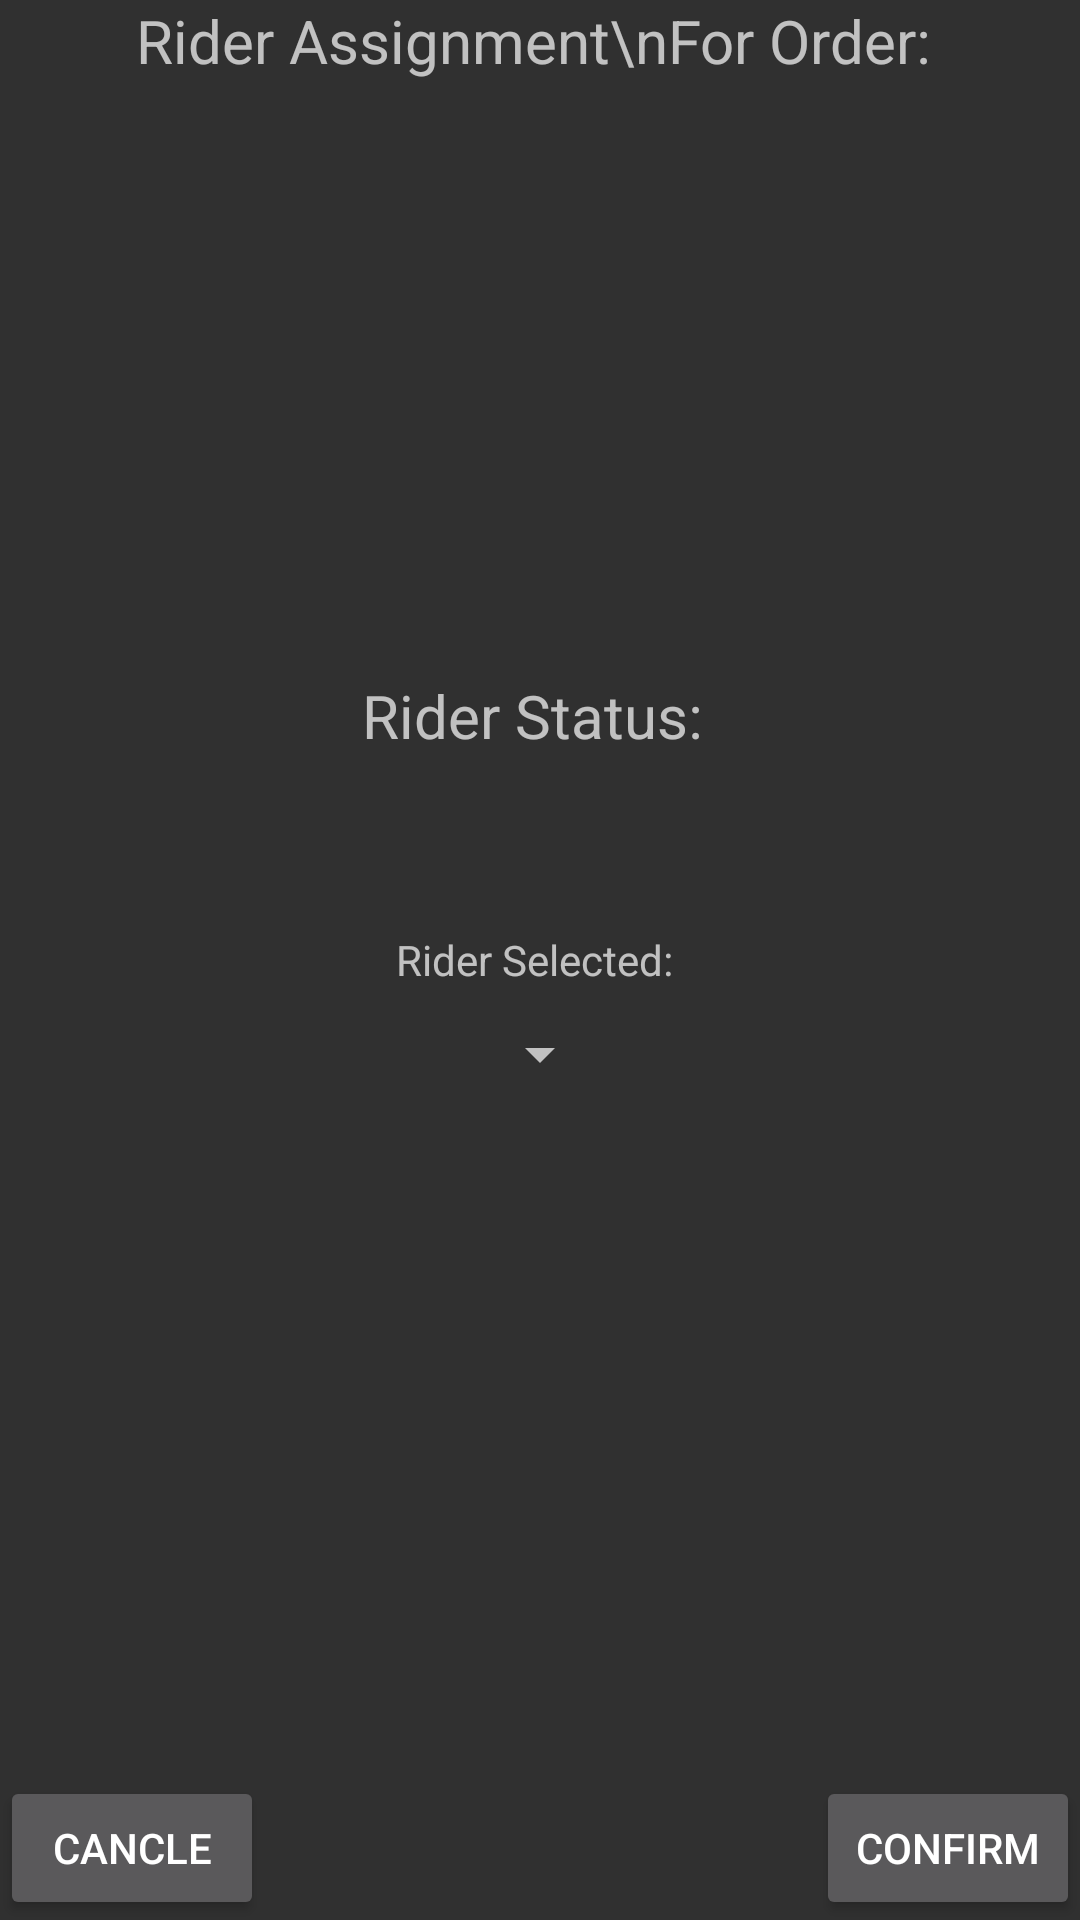

The Android layout XML behind this screen, and the referenced resources:
<!-- AndroidManifest.xml: application theme Theme.AppCompat.NoActionBar -->
<!-- res/layout/gestor_order_activity.xml -->
<?xml version="1.0" encoding="utf-8"?>
<RelativeLayout
    xmlns:android="http://schemas.android.com/apk/res/android"
    android:layout_width="match_parent"
    android:layout_height="match_parent"
    android:orientation="vertical">

    <ImageButton
        android:id="@+id/home_imgBtn"
        android:layout_width="40dp"
        android:layout_height="40dp"
        android:background="@android:color/transparent"
        android:scaleType="fitCenter"
        android:src="@drawable/home"
        android:layout_alignParentLeft="true"/>

    <TextView
        android:id="@+id/title_tv"
        android:layout_width="wrap_content"
        android:layout_height="wrap_content"
        android:layout_toStartOf="@+id/exit_imgBtn"
        android:layout_toEndOf="@+id/home_imgBtn"
        android:text="Rider Assignment\nFor Order: "
        android:gravity="center"
        android:textSize="20dp" />

    <TextView
        android:id="@+id/status_tv"
        android:layout_width="wrap_content"
        android:layout_height="wrap_content"
        android:layout_below="@+id/title_tv"
        android:gravity="center"
        android:layout_centerHorizontal="true"
        android:layout_marginTop="198dp"
        android:layout_marginBottom="50dp"
        android:text="Rider Status: "
        android:textSize="20dp" />

    <ImageButton
        android:id="@+id/exit_imgBtn"
        android:layout_width="40dp"
        android:layout_height="40dp"
        android:background="@android:color/transparent"
        android:scaleType="fitCenter"
        android:src="@drawable/logout"
        android:layout_alignParentRight="true"/>

    <TextView
        android:id="@+id/rider_tv"
        android:layout_width="wrap_content"
        android:layout_height="wrap_content"
        android:layout_centerInParent="true"
        android:layout_marginTop="30dp"
        android:text="Rider Selected: " />

    <Spinner
        android:id="@+id/rider_ed"
        android:layout_width="wrap_content"
        android:layout_height="wrap_content"
        android:layout_below="@id/rider_tv"
        android:layout_centerHorizontal="true"
        android:layout_marginTop="10dp"
        android:autofillHints="name" />

    <Button
        android:id="@+id/cancle_btn"
        android:layout_width="wrap_content"
        android:layout_height="wrap_content"
        android:layout_alignParentBottom="true"
        android:text="Cancle"/>

    <Button
        android:id="@+id/confirm_btn"
        android:layout_width="wrap_content"
        android:layout_height="wrap_content"
        android:layout_alignParentBottom="true"
        android:layout_alignParentRight="true"
        android:text="Confirm"/>



</RelativeLayout>
<!-- resources referenced by this layout -->
<resources>

</resources>
